Run: headless pygame with SDL's dummy video driver; simulated clock (each Clock.tick advances the game by its frame time, no real sleeping); random seed 0; keys injected as events and as key.get_pressed() state; no mouse input.
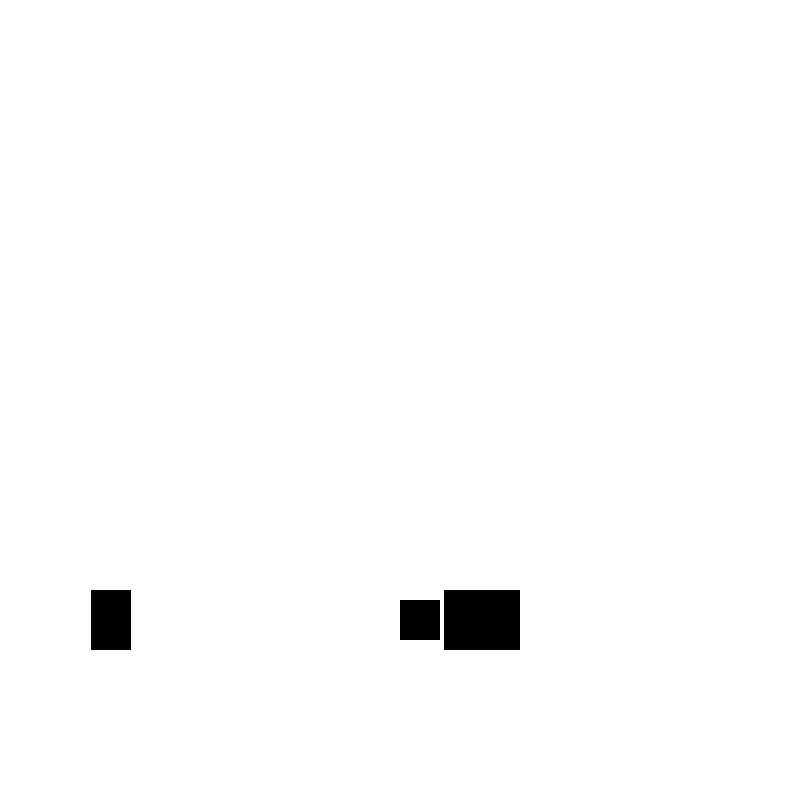
Frame 1 of 4 · flips 1–60 · no input
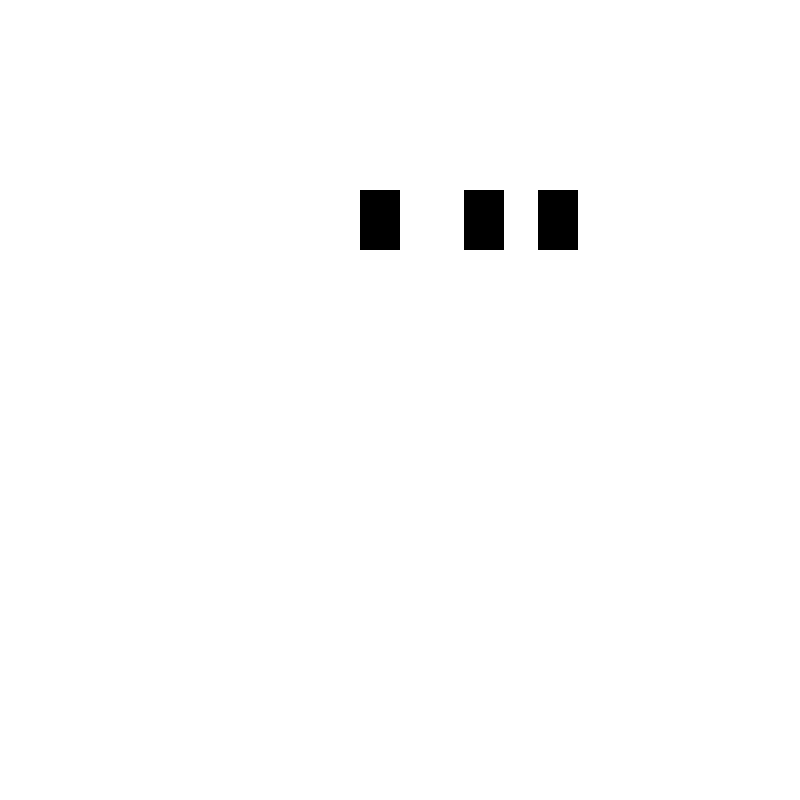
Frame 2 of 4 · flips 61–180 · tapped SPACE, RETURN · held RIGHT (→), D
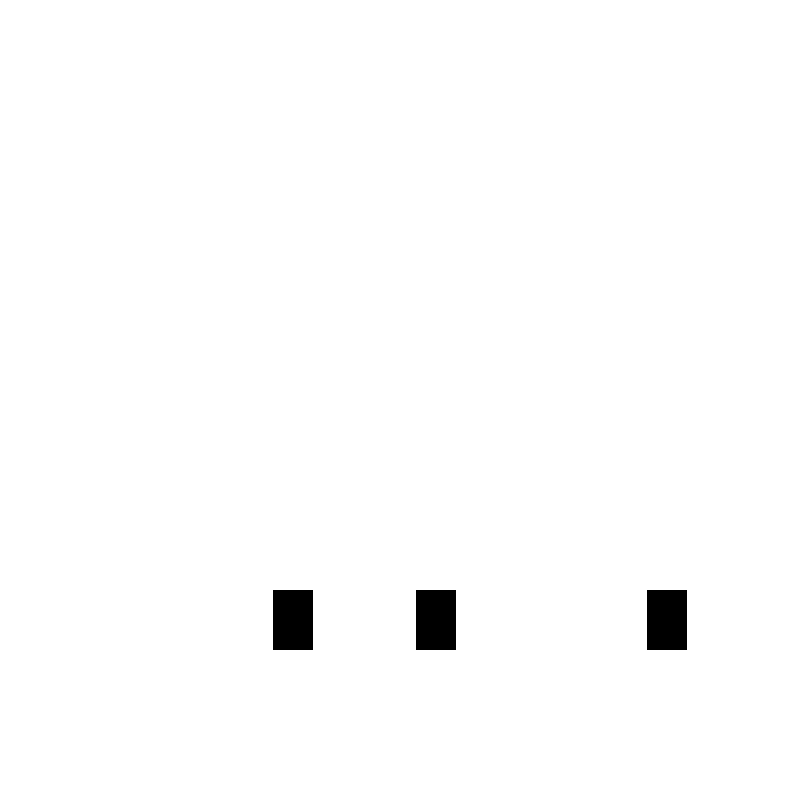
Frame 3 of 4 · flips 181–300 · held DOWN (↓), S
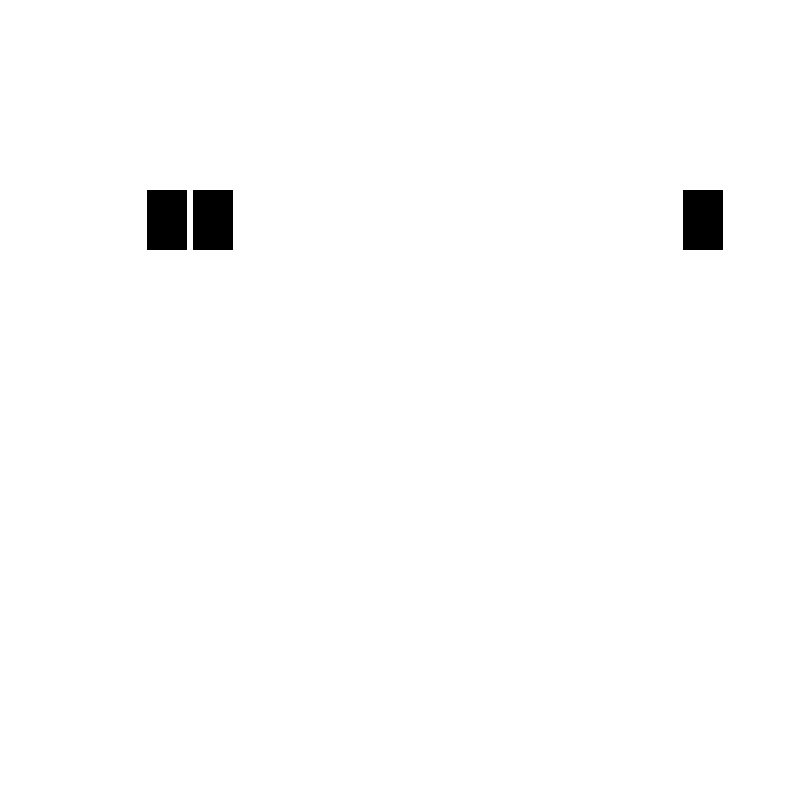
Frame 4 of 4 · flips 301–420 · held LEFT (←), A, UP (↑), W

The pygame program that drew these frames:

import pygame
import random

pygame.init()

white = (255,255,255)
black = (0,0,0)
red = (255,0,0)
game_over = False

screen_width = 800
screen_height = 800
game_title = "Blaster"

player_position_x = 400
player_position_y = 600
height = 40  # One Box Height and width
player_velocity = 0  # Player will start from rest
fps = 60

enemy_position_x_list = [random.randint(50,750),random.randint(50,750),random.randint(50,750)]
enemy_position_y = 20
enemy_velocity = 10
enemy_list = []

missile_height = 10
missile_position_list = []
missile_velocity = 12
pygame.display.set_caption(game_title)
screen = pygame.display.set_mode((screen_width,screen_height))
clock = pygame.time.Clock()

def fire():
    for missile_position_x,missile_position_y,is_missile_launched in missile_position_list:
        if is_missile_launched:
            pygame.draw.rect(screen,red,[missile_position_x,missile_position_y,missile_height,missile_height])

def plot_enemy():
    for enemy_x,enemy_y in enemy_list:
        pygame.draw.rect(screen,black,[enemy_x,enemy_y,height,height])

while not game_over:
    screen.fill(white)  # Most important step

    for event in pygame.event.get():
        if event.type == pygame.QUIT:
            game_over = True
        if event.type == pygame.KEYDOWN:
            if event.key == pygame.K_RIGHT:
                player_velocity = 10
            if event.key == pygame.K_LEFT:
                player_velocity = -10
            if event.key == pygame.K_RCTRL:
                missile_position_list.append([player_position_x,player_position_y,True])
                fire()

    # Declaring Enemy and player
    player = pygame.draw.rect(screen,black,[player_position_x,player_position_y,height,height])
    enemy_list.append([enemy_position_x_list[0],enemy_position_y])
    enemy_list.append([enemy_position_x_list[1],enemy_position_y])
    enemy_list.append([enemy_position_x_list[2], enemy_position_y])

    if len(enemy_list) >= 12:  # If it was not written then enemy will become so long
        del enemy_list[0]
        del enemy_list[0]
        del enemy_list[0]

    plot_enemy()
    fire()

    # Updating the position of the player,enemy and Missile
    player_position_x = player_position_x + player_velocity
    enemy_position_y = enemy_position_y + enemy_velocity

    count_missile = 0  # In this for loop the enumurate fucntion is not working so i used this
    for missile_position_y,missile_position_x,launched in missile_position_list:
        if launched:
            missile_position_list[count_missile][1] = missile_position_list[count_missile][1] - missile_velocity
        if missile_position_list[count_missile][1] < 0:  # Means The missile is collide
            del missile_position_list[count_missile]
        count_missile = count_missile + 1

    print(count_missile)
    # Taking Enemy Position 0 when it collides
    if enemy_position_y >= screen_height:
        enemy_position_y = 0
        enemy_position_x_list = [random.randint(50,750),random.randint(50,750),random.randint(50,750)]

    pygame.display.update()
    clock.tick(fps)
